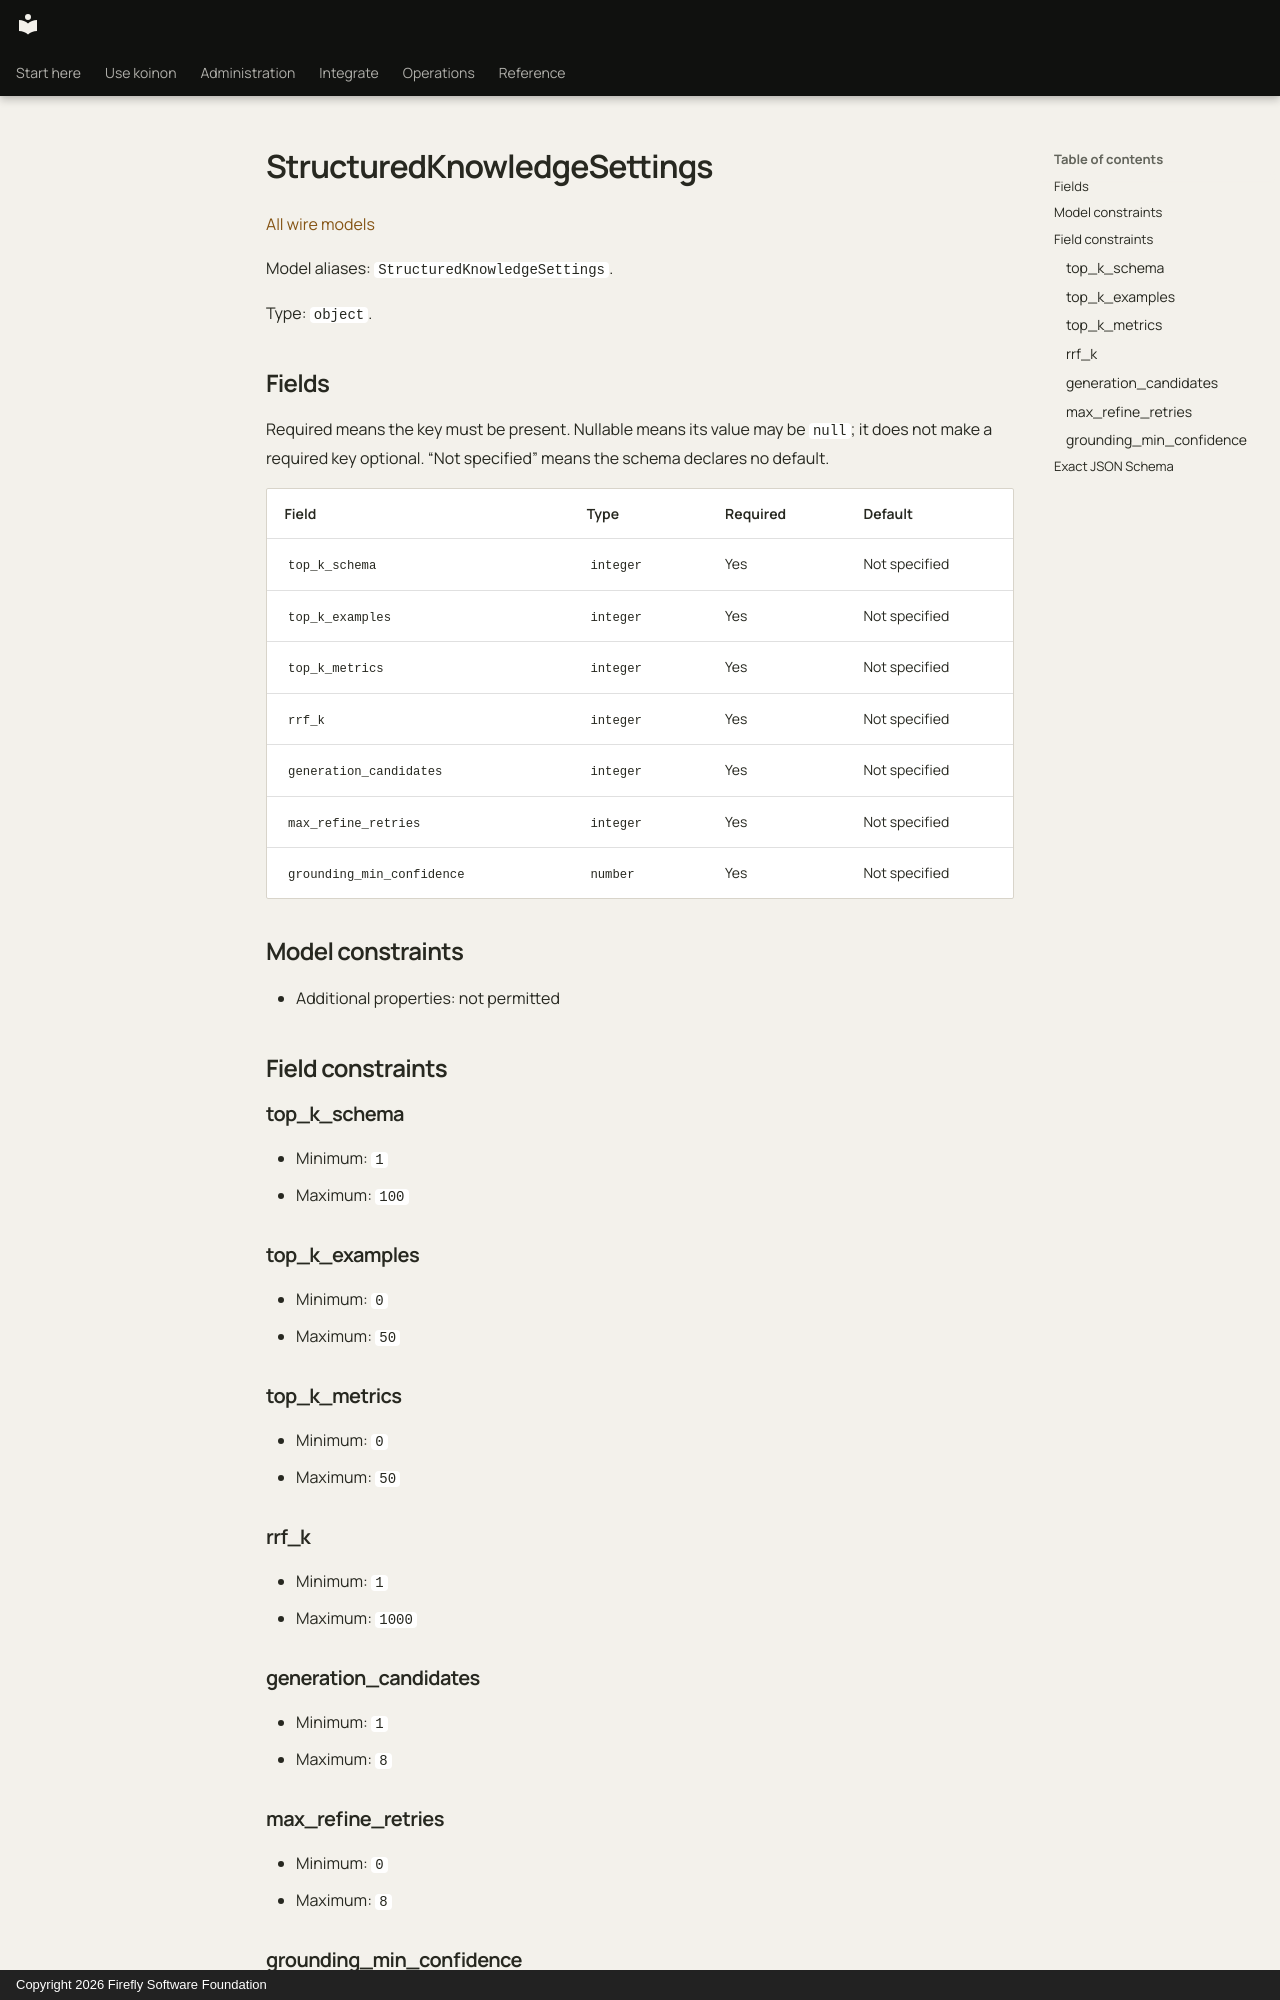

repository: fireflyframework/firefly-koinon · page: reference/models/structuredknowledgesettings/index.html · generator: mkdocs · copyright: Copyright 2026 Firefly Software Foundation

<!-- Copyright 2026 Firefly Software Foundation -->
<!-- SPDX-License-Identifier: Apache-2.0 -->

# StructuredKnowledgeSettings

[All wire models](index.md)

Model aliases: `StructuredKnowledgeSettings`.

Type: `object`.

## Fields

Required means the key must be present. Nullable means its value may be `null`; it does not make a required key optional. “Not specified” means the schema declares no default.

| Field | Type | Required | Default |
| --- | --- | --- | --- |
| `top_k_schema` | `integer` | Yes | Not specified |
| `top_k_examples` | `integer` | Yes | Not specified |
| `top_k_metrics` | `integer` | Yes | Not specified |
| `rrf_k` | `integer` | Yes | Not specified |
| `generation_candidates` | `integer` | Yes | Not specified |
| `max_refine_retries` | `integer` | Yes | Not specified |
| `grounding_min_confidence` | `number` | Yes | Not specified |

## Model constraints

- Additional properties: not permitted

## Field constraints

### top_k_schema

- Minimum: `1`
- Maximum: `100`

### top_k_examples

- Minimum: `0`
- Maximum: `50`

### top_k_metrics

- Minimum: `0`
- Maximum: `50`

### rrf_k

- Minimum: `1`
- Maximum: `1000`

### generation_candidates

- Minimum: `1`
- Maximum: `8`

### max_refine_retries

- Minimum: `0`
- Maximum: `8`

### grounding_min_confidence

- Minimum: `0`
- Maximum: `1`
